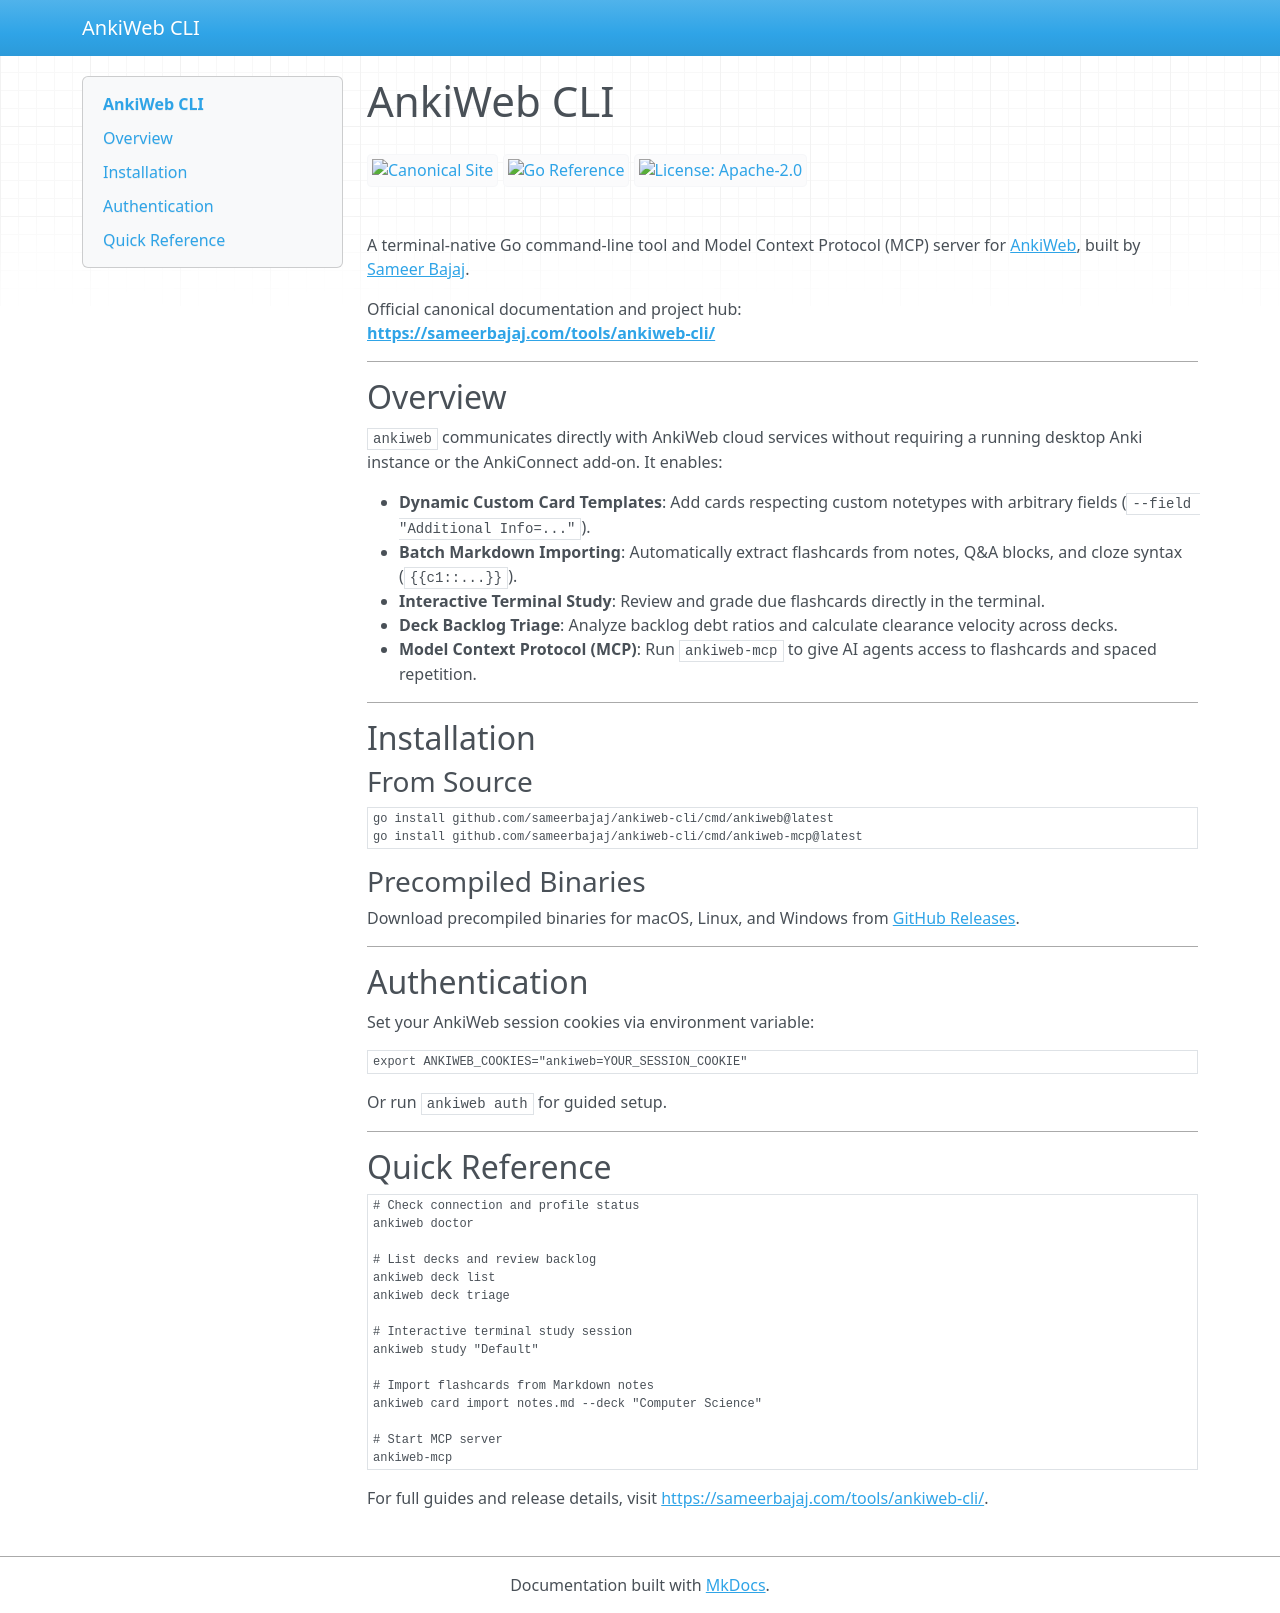

repository: sameerbajaj/ankiweb-cli · page: index.html · generator: mkdocs

# AnkiWeb CLI

[![Canonical Site](https://img.shields.io/badge/Canonical%20Site-sameerbajaj.com%2Ftools%2Fankiweb--cli-blue.svg)](https://sameerbajaj.com/tools/ankiweb-cli/)
[![Go Reference](https://pkg.go.dev/badge/github.com/sameerbajaj/ankiweb-cli.svg)](https://pkg.go.dev/github.com/sameerbajaj/ankiweb-cli)
[![License: Apache-2.0](https://img.shields.io/badge/License-Apache%202.0-blue.svg)](https://github.com/sameerbajaj/ankiweb-cli/blob/main/LICENSE)

A terminal-native Go command-line tool and Model Context Protocol (MCP) server for [AnkiWeb](https://ankiuser.net), built by [Sameer Bajaj](https://sameerbajaj.com).

Official canonical documentation and project hub:  
**[https://sameerbajaj.com/tools/ankiweb-cli/](https://sameerbajaj.com/tools/ankiweb-cli/)**

---

## Overview

`ankiweb` communicates directly with AnkiWeb cloud services without requiring a running desktop Anki instance or the AnkiConnect add-on. It enables:

- **Dynamic Custom Card Templates**: Add cards respecting custom notetypes with arbitrary fields (`--field "Additional Info=..."`).
- **Batch Markdown Importing**: Automatically extract flashcards from notes, Q&A blocks, and cloze syntax (`{{c1::...}}`).
- **Interactive Terminal Study**: Review and grade due flashcards directly in the terminal.
- **Deck Backlog Triage**: Analyze backlog debt ratios and calculate clearance velocity across decks.
- **Model Context Protocol (MCP)**: Run `ankiweb-mcp` to give AI agents access to flashcards and spaced repetition.

---

## Installation

### From Source

```bash
go install github.com/sameerbajaj/ankiweb-cli/cmd/ankiweb@latest
go install github.com/sameerbajaj/ankiweb-cli/cmd/ankiweb-mcp@latest
```

### Precompiled Binaries

Download precompiled binaries for macOS, Linux, and Windows from [GitHub Releases](https://github.com/sameerbajaj/ankiweb-cli/releases).

---

## Authentication

Set your AnkiWeb session cookies via environment variable:

```bash
export ANKIWEB_COOKIES="ankiweb=YOUR_SESSION_COOKIE"
```

Or run `ankiweb auth` for guided setup.

---

## Quick Reference

```bash
# Check connection and profile status
ankiweb doctor

# List decks and review backlog
ankiweb deck list
ankiweb deck triage

# Interactive terminal study session
ankiweb study "Default"

# Import flashcards from Markdown notes
ankiweb card import notes.md --deck "Computer Science"

# Start MCP server
ankiweb-mcp
```

For full guides and release details, visit [https://sameerbajaj.com/tools/ankiweb-cli/](https://sameerbajaj.com/tools/ankiweb-cli/).
